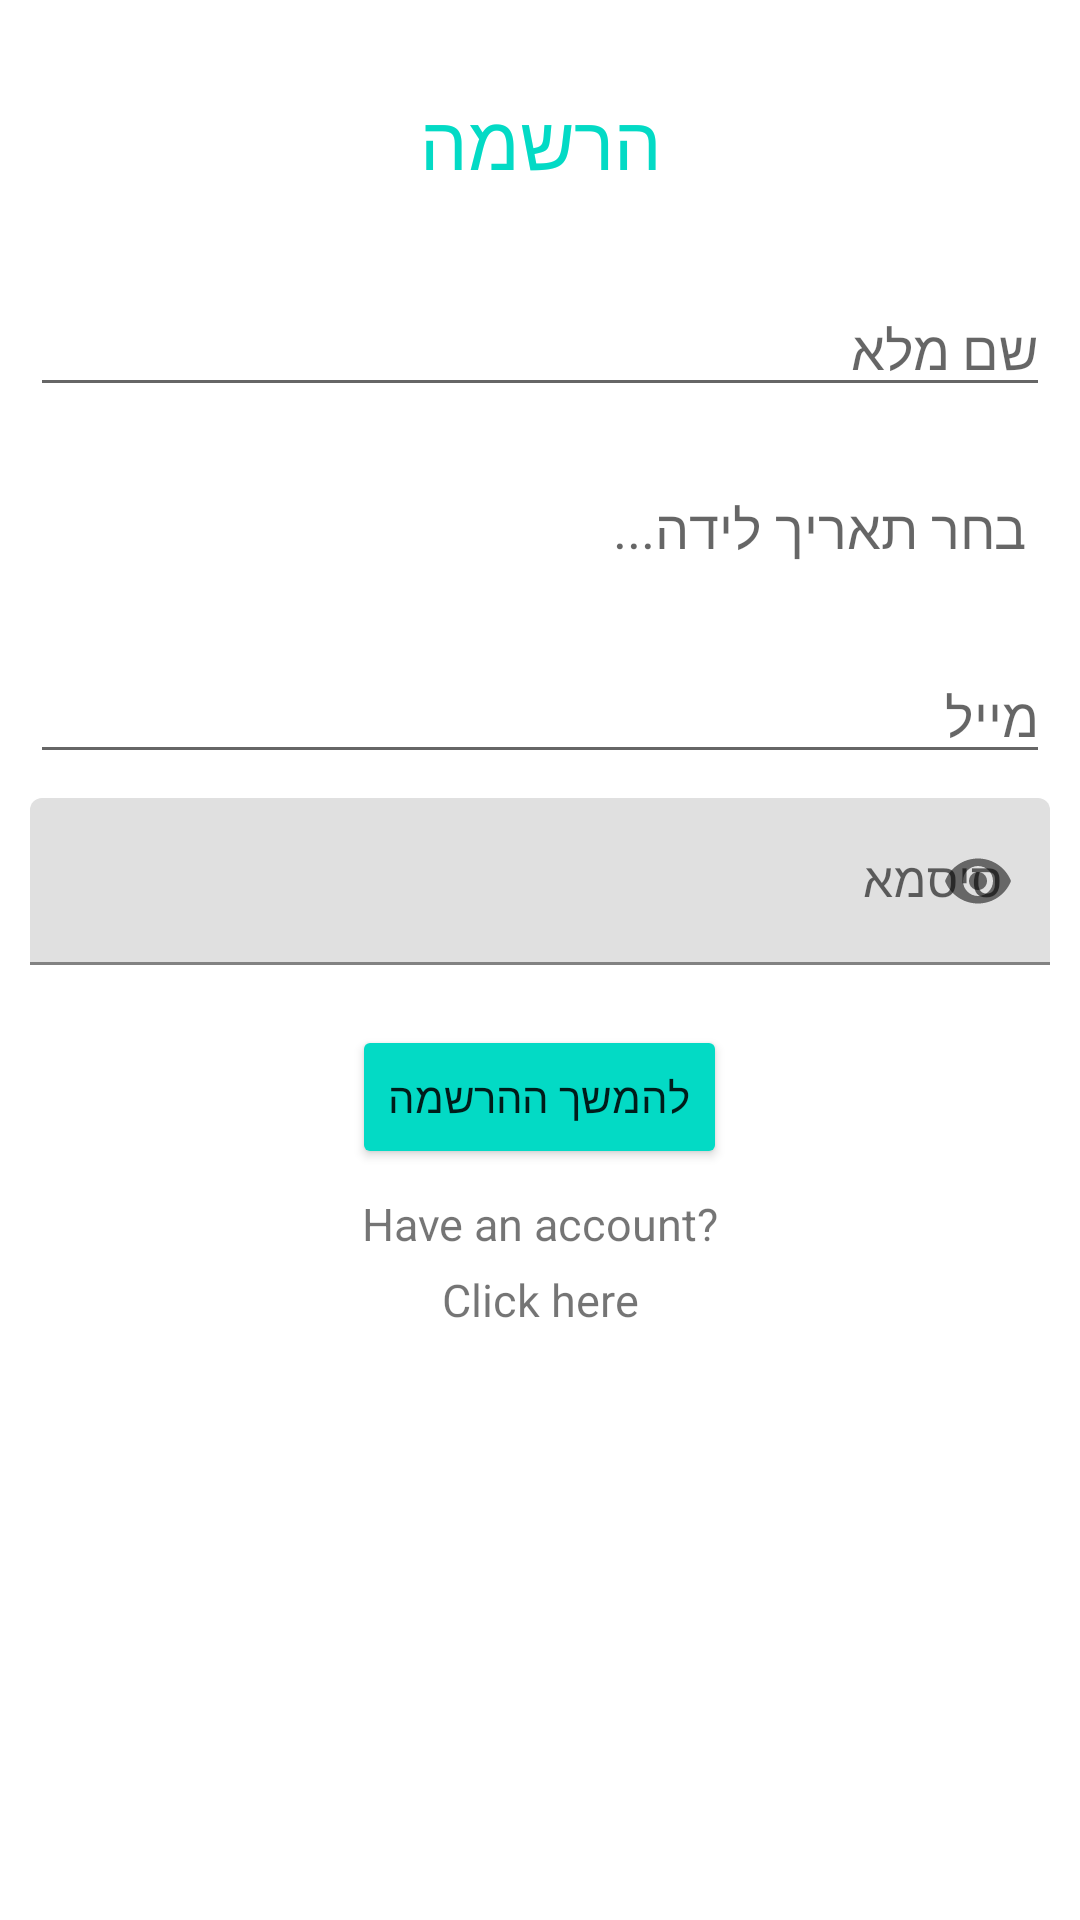

The Android layout XML behind this screen, and the referenced resources:
<!-- AndroidManifest.xml: application theme Theme.HackathonBullyGuard -->
<!-- res/layout/activity_register.xml -->
<?xml version="1.0" encoding="utf-8"?>
<RelativeLayout xmlns:android="http://schemas.android.com/apk/res/android"
xmlns:app="http://schemas.android.com/apk/res-auto"
xmlns:tools="http://schemas.android.com/tools"
android:layout_width="match_parent"
android:layout_height="match_parent"
tools:context=".ActivityRegister">

<TextView
    android:id="@+id/idManagRgtrHeader"
    android:layout_width="match_parent"
    android:layout_height="wrap_content"
    android:layout_marginTop="20dp"
    android:gravity="center_horizontal"
    android:padding="10dp"
    android:text="הרשמה"
    android:textAlignment="center"
    android:textColor="@color/teal_200"
    android:textSize="25dp" />

<EditText
    android:id="@+id/idHallName"
    android:layout_width="match_parent"
    android:layout_height="wrap_content"
    android:layout_below="@id/idManagRgtrHeader"
    android:layout_marginStart="10dp"
    android:layout_marginTop="20dp"
    android:layout_marginEnd="10dp"
    android:hint="שם מלא"
    android:inputType="text" />

    <EditText
        android:id="@+id/etDateEvent"
        android:layout_width="match_parent"
        android:layout_height="wrap_content"
        android:layout_below="@id/idHallName"
        android:layout_marginStart="10dp"
        android:layout_marginTop="20dp"
        android:layout_marginEnd="10dp"
        android:background="@color/white"
        android:hint="בחר תאריך לידה..."
        android:padding="8dp"
        />





    <EditText
        android:id="@+id/idManagMail"
        android:layout_width="match_parent"
        android:layout_height="wrap_content"
        android:layout_below="@id/etDateEvent"
        android:layout_marginStart="10dp"
        android:layout_marginTop="20dp"
        android:layout_marginEnd="10dp"
        android:hint="מייל"
        android:inputType="text" />

<com.google.android.material.textfield.TextInputLayout
    android:layout_width="match_parent"
    android:layout_height="wrap_content"
    android:layout_centerHorizontal="true"
    android:layout_centerVertical="true"
    android:layout_marginStart="10dp"
    android:layout_marginTop="8dp"
    android:layout_marginEnd="10dp"
    android:id="@+id/passwordManagTil"
    android:layout_below="@id/idManagMail"
    app:passwordToggleEnabled="true">
    
    <EditText
        android:id="@+id/idManagPassword"
        android:layout_width="match_parent"
        android:layout_height="wrap_content"
        android:hint="סיסמא"
        android:inputType="textPassword"/>
</com.google.android.material.textfield.TextInputLayout>


<Button
    android:id="@+id/idBtnManagRegister"
    android:layout_width="wrap_content"
    android:layout_height="wrap_content"
    android:layout_below="@id/passwordManagTil"
    android:layout_centerHorizontal="true"
    android:layout_marginTop="20dp"
    android:text="להמשך ההרשמה"
    android:backgroundTint="@color/teal_200"/>


<TextView
    android:id="@+id/idTxtSignupManag"
    android:layout_width="match_parent"
    android:layout_height="wrap_content"
    android:layout_below="@id/idBtnManagRegister"
    android:layout_marginTop="8dp"
    android:text="Have an account?"
    android:textAlignment="center"
    android:textSize="15dp" />

<TextView
    android:id="@+id/idClicktxtSignupManag"
    android:layout_width="match_parent"
    android:layout_height="wrap_content"
    android:layout_below="@id/idTxtSignupManag"
    android:layout_centerHorizontal="true"
    android:layout_marginLeft="10dp"
    android:layout_marginRight="10dp"
    android:layout_marginTop="5dp"
    android:clickable="true"
    android:text="Click here"
    android:textAlignment="center"
    android:textSize="15dp" />

</RelativeLayout>
<!-- resources referenced by this layout -->
<resources>
  <style name="Theme.HackathonBullyGuard" parent="Theme.MaterialComponents.DayNight.DarkActionBar">
          
          <item name="colorPrimary">@color/purple_500</item>
          <item name="colorPrimaryVariant">@color/purple_700</item>
          <item name="colorOnPrimary">@color/white</item>
          
          <item name="colorSecondary">@color/teal_200</item>
          <item name="colorSecondaryVariant">@color/teal_700</item>
          <item name="colorOnSecondary">@color/black</item>
          
          <item name="android:statusBarColor">?attr/colorPrimaryVariant</item>
          
      </style>
  <!-- not gathered from this repository: default colours our renderer supplied (Android Studio template values) -->
  <color name="purple_500">#FF6200EE</color>
  <color name="purple_700">#FF3700B3</color>
  <color name="teal_200">#FF03DAC5</color>
  <color name="teal_700">#FF018786</color>
  <color name="black">#FF000000</color>
  <color name="white">#FFFFFFFF</color>
</resources>
